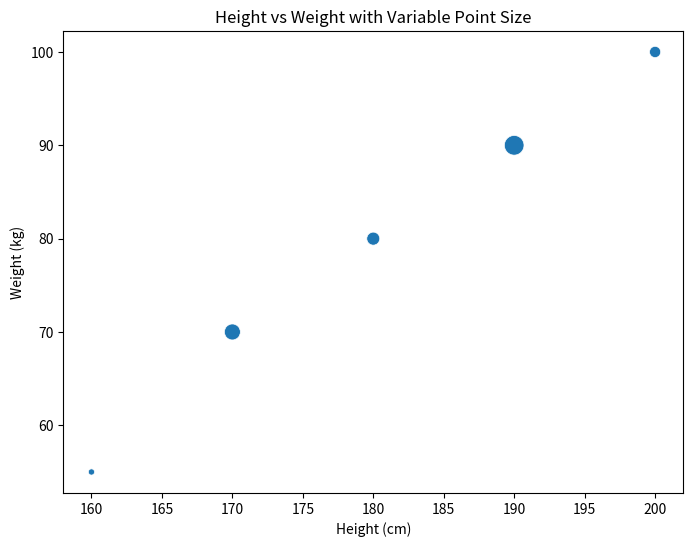

Python code for this plot:
# Advanced Scatter Plot with Seaborn
# Description: Using Seaborn, enhance the scatter plot for height vs. weight by adding size for points based
# on data: Size [10, 15, 13, 18, 12].
import seaborn as sns
import matplotlib.pyplot as plt
import pandas as pd

# Sample data for height vs. weight
data = {
    'Height': [160, 170, 180, 190, 200],
    'Weight': [55, 70, 80, 90, 100],
    'Size': [10, 15, 13, 18, 12]  # Size values for points
}

# Create a DataFrame
df = pd.DataFrame(data)

# Create the scatter plot with Seaborn
plt.figure(figsize=(8, 6))
sns.scatterplot(x='Height', y='Weight', size='Size', sizes=(20, 200), data=df, legend=False)

# Title and labels
plt.title("Height vs Weight with Variable Point Size")
plt.xlabel("Height (cm)")
plt.ylabel("Weight (kg)")

# Show plot
plt.show()
